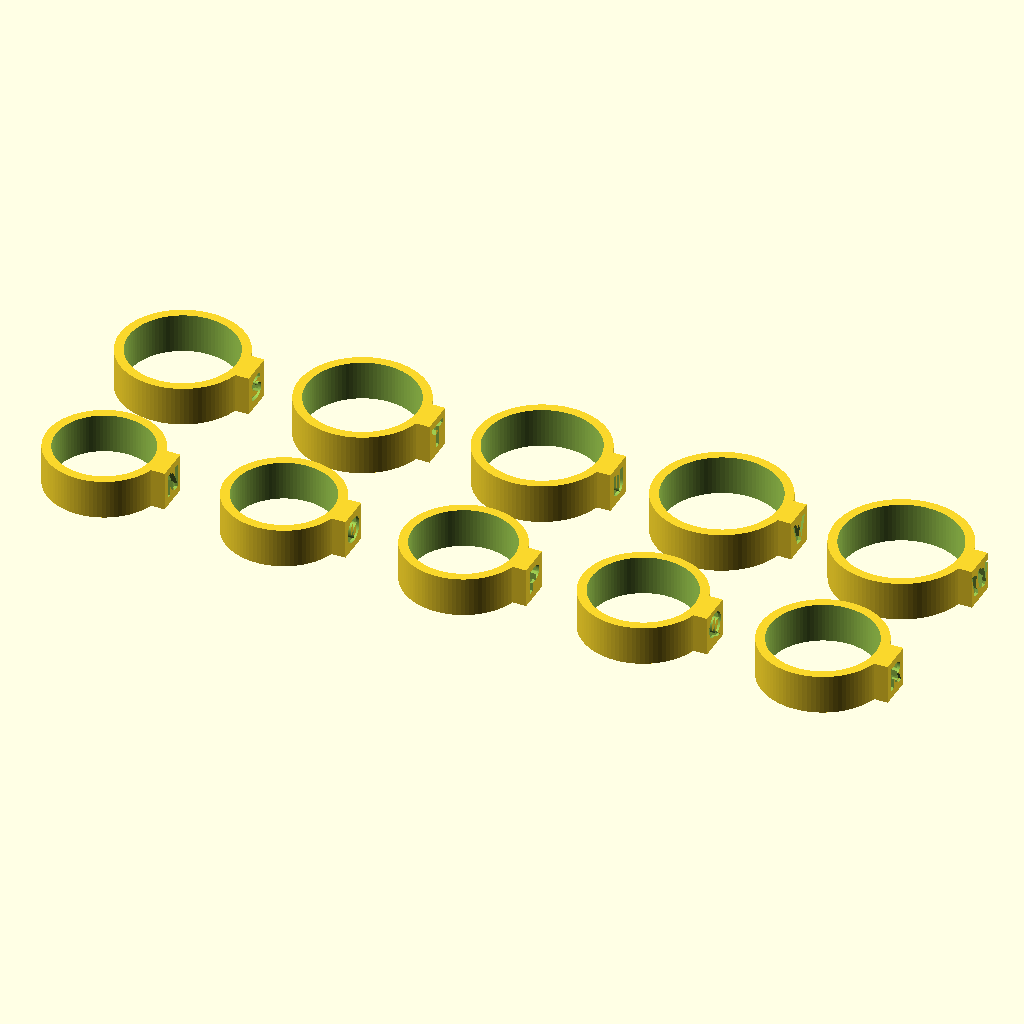
Cell 1: the model at its default parameters.
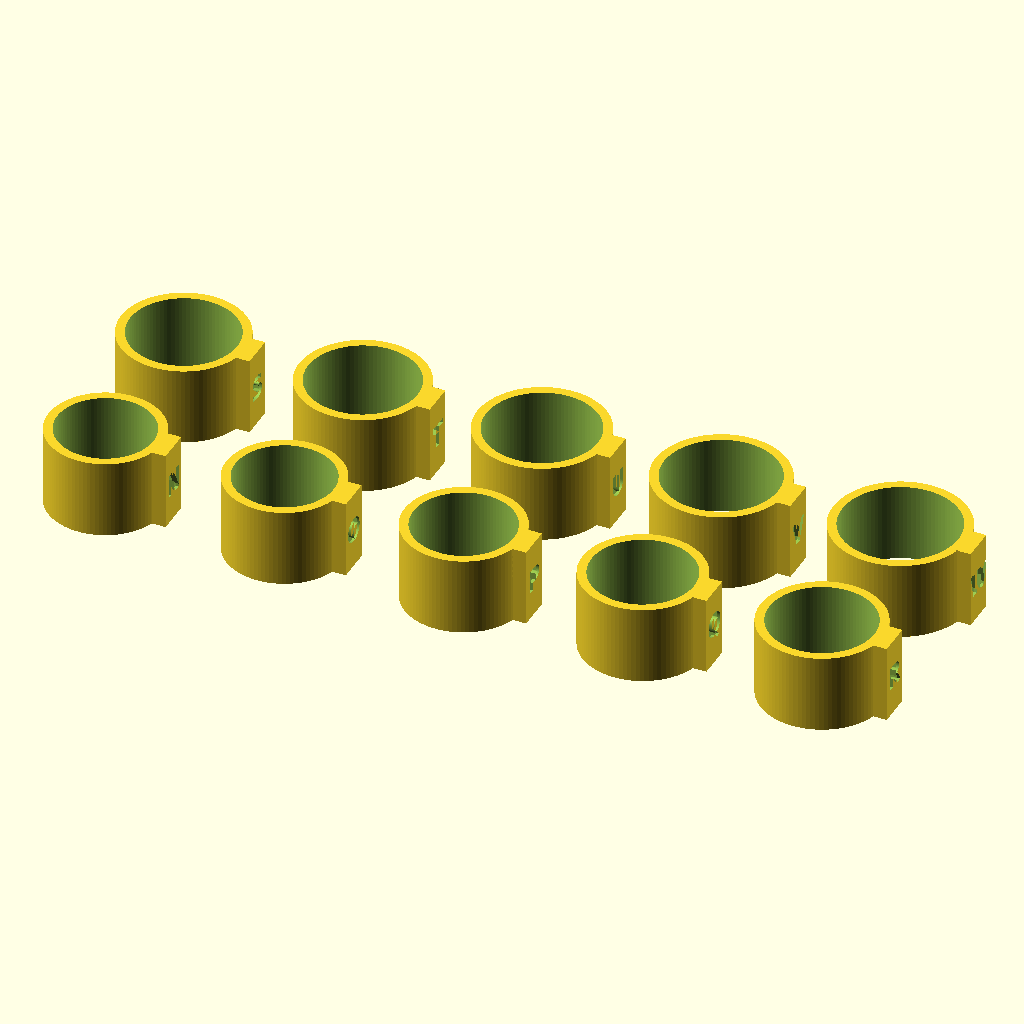
Cell 2 — band_w set to 14, the other parameters unchanged.
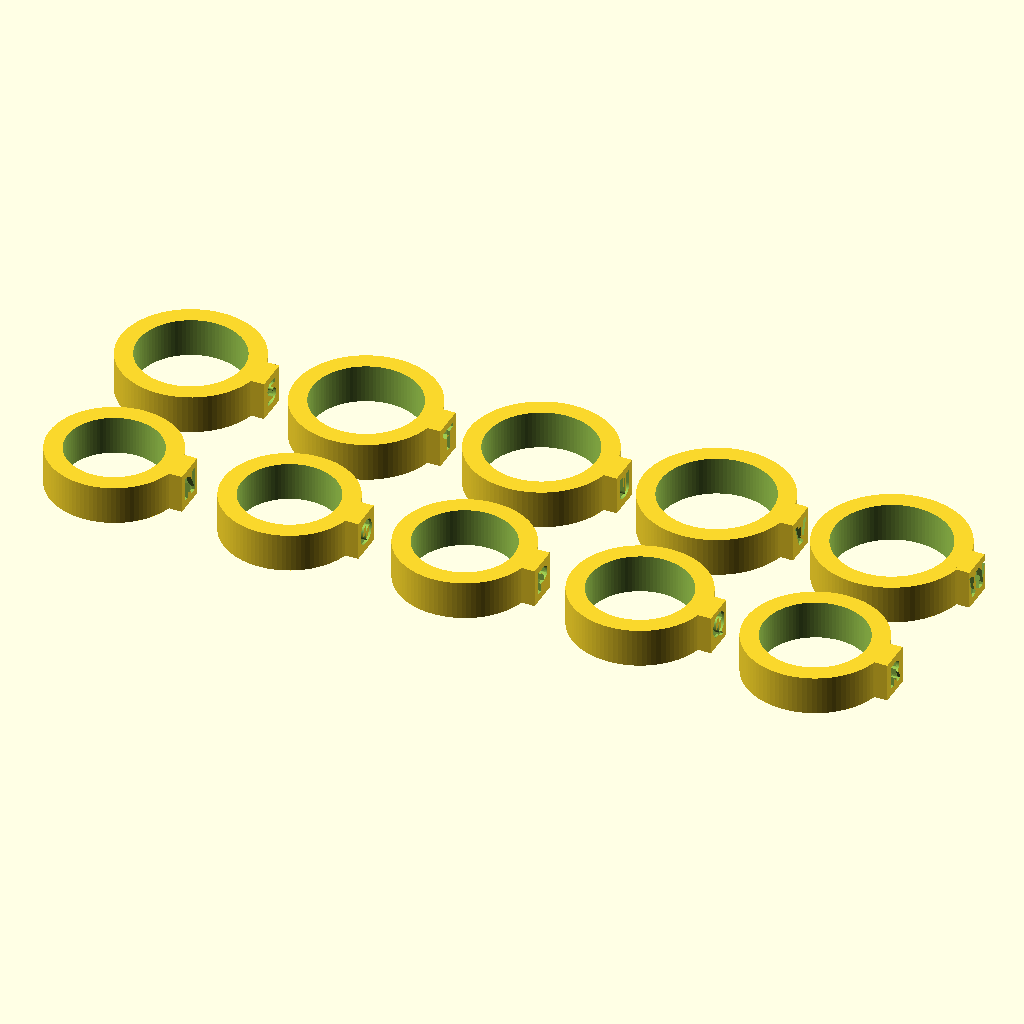
Cell 3: wall = 3.2 (everything else at default).
All cells are drawn from the same view direction (rotation 55°, 0°, 25°, orthographic, colour scheme Cornfield), but the view is re-fitted for each cell, so position and scale can differ between cells as well as the parameter.
The OpenSCAD source (GreenLanternRing/cad/sizer.scad):
// Ring-size gauge set.  Print, try on, pick the one that slides over the
// knuckle and stays put.  UK sizes per BS 6820: inside circumference
// = 37.5 mm + 1.25 mm per letter (A = 0).  Half sizes add 0.625 mm.
$fn = 96;
sizes  = ["N","O","P","Q","R","S","T","U","V","W"];
letters= "ABCDEFGHIJKLMNOPQRSTUVWXYZ";
band_w = 7.0;   // match the planned ring width (B ≈ 9.9 in core mode)
wall   = 1.6;
function idx(c) = search(c, letters)[0];
function uk_d(c, half = 0) = (37.5 + 1.25*idx(c) + 0.625*half) / PI;
module gauge(c) {
    d = uk_d(c);
    difference() {
        union() {
            cylinder(d = d + 2*wall, h = band_w);
            translate([d/2 + wall - 0.6, -3, 0]) cube([2.6, 6, band_w]);
        }
        translate([0, 0, -1]) cylinder(d = d, h = band_w + 2);
        translate([d/2 + wall + 1.5, 0, band_w/2]) rotate([90, 0, 90])
            linear_extrude(1) text(c, size = 4.2, halign = "center", valign = "center", font = "DejaVu Sans:style=Bold");
    }
}
for (i = [0 : len(sizes) - 1]) translate([(i % 5) * 32, floor(i / 5) * 30, 0]) gauge(sizes[i]);
Parameter table extracted from the source (name, type, default, range or options):
letters: string, default "ABCDEFGHIJKLMNOPQRSTUVWXYZ"
band_w: number, default 7
wall: number, default 1.6
